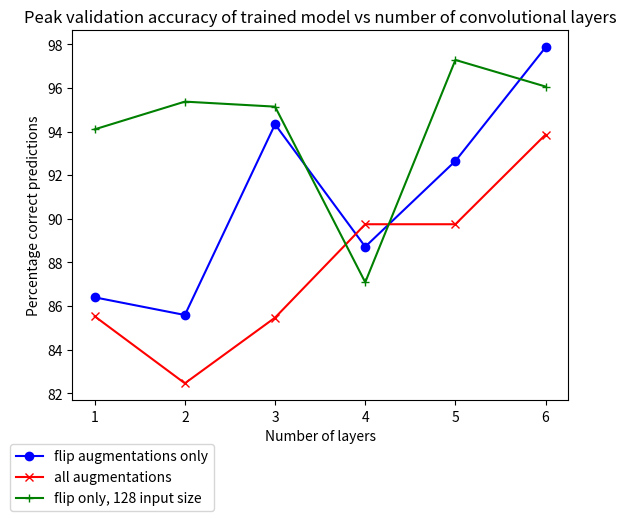
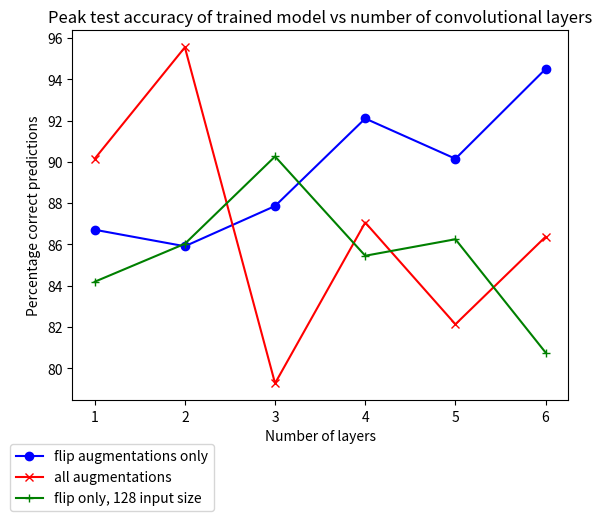
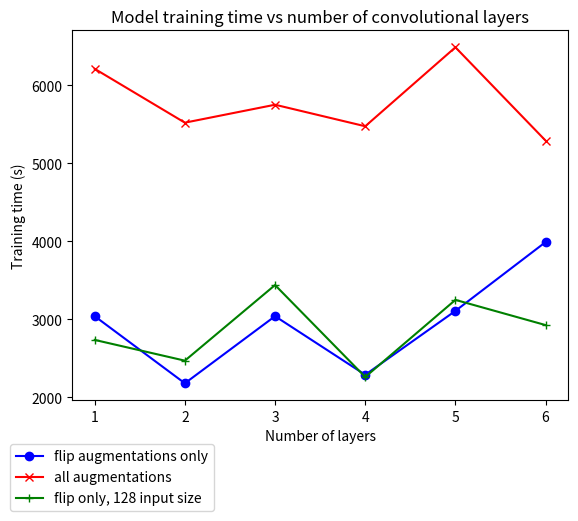

These charts were generated, in order, by the following Python code:
import numpy as np
import matplotlib.pyplot as plt

num_layers = np.array([1, 2, 3, 4, 5, 6])

#validation accuracies
val_acc_flip = np.array([86.40, 85.59, 94.33, 88.72, 92.65, 97.86])
val_acc_all = np.array([85.53, 82.46, 85.47, 89.75, 89.75, 93.86])
val_acc_flip_128 = np.array([94.10, 95.37, 95.14, 87.09, 97.28, 96.06])

plt.title('Peak validation accuracy of trained model vs number of convolutional layers')
plt.xlabel('Number of layers')
plt.ylabel('Percentage correct predictions')
plt.plot(num_layers, val_acc_flip, marker='o', color='blue')
plt.plot(num_layers, val_acc_all, marker='x', color='red')
plt.plot(num_layers, val_acc_flip_128, marker='+', color='green')
plt.legend(['flip augmentations only', 'all augmentations', 'flip only, 128 input size'], bbox_to_anchor=(0.3, -0.1))
plt.show()
plt.close()

#test accuracies
test_acc_flip = np.array([86.71, 85.91, 87.86, 92.10, 90.15, 94.50])
test_acc_all = np.array([90.15, 95.55, 79.27, 87.06, 82.13, 86.37])
test_acc_flip_128 = np.array([84.19, 86.03, 90.26, 85.45, 86.25, 80.76])

plt.title('Peak test accuracy of trained model vs number of convolutional layers')
plt.xlabel('Number of layers')
plt.ylabel('Percentage correct predictions')
plt.plot(num_layers, test_acc_flip, marker='o', color='blue')
plt.plot(num_layers, test_acc_all, marker='x', color='red')
plt.plot(num_layers, test_acc_flip_128, marker='+', color='green')
plt.legend(['flip augmentations only', 'all augmentations', 'flip only, 128 input size'], bbox_to_anchor=(0.3, -0.1))
plt.show()
plt.close()

#training times
training_time_flip = np.array([3040, 2180, 3040, 2289, 3108, 3990])
training_time_all = np.array([6210, 5520, 5750, 5474, 6486, 5290])
training_time_flip_128 = np.array([2736, 2470, 3439, 2261, 3249, 2926])

plt.title('Model training time vs number of convolutional layers')
plt.xlabel('Number of layers')
plt.ylabel('Training time (s)')
plt.plot(num_layers, training_time_flip, marker='o', color='blue')
plt.plot(num_layers, training_time_all, marker='x', color='red')
plt.plot(num_layers, training_time_flip_128, marker='+', color='green')
plt.legend(['flip augmentations only', 'all augmentations', 'flip only, 128 input size'], bbox_to_anchor=(0.3, -0.1))
plt.show()
plt.close()

#19s
